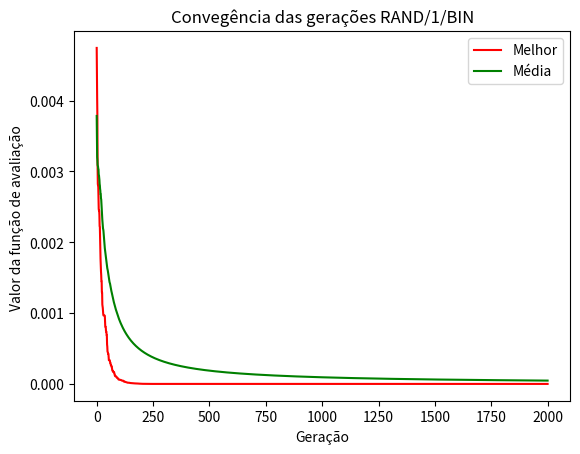

Reproduce this figure in Python.
from math import sqrt
from matplotlib.pyplot import plot, title, show, annotate
import matplotlib.pyplot as plt
from random import random, randrange, choice, uniform, randint, sample
import pprint
pp = pprint.PrettyPrinter()

class Individuo():

    def __init__(self, tamanhoCromo, geracao = 0):
        self.cromossomo = []
        self.tamanhoCromo = tamanhoCromo
        self.geracao = geracao
        self.fitness = 0
        self.limites = [5.12,-5.12]
        self.gerarCromossomo()
        self.calculaFitness()


    def gerarCromossomo(self):
        cromo = []
        for i in range(self.tamanhoCromo):
            cromo.append(uniform(self.limites[0], self.limites[1]))
        self.cromossomo = cromo

    def dejong(self, dimensoes):
        return sum(dimensoes[x]**2 for x in range(len(dimensoes)))


    def calculaFitness(self):
        dejongvalue = self.dejong(self.cromossomo)
        self.fitness = 1 / (dejongvalue + 1)
        
        return self.fitness

    def __repr__(self):
        return 'Geração %s Fitness %s ' % (self.geracao, str(self.fitness))


class DE():

    def __init__(self, limites, tamanhoPopulacao, tamanhoCromossomo, interacoes, fatorCrossover, fatorMutacao):
        self.tamanhoPopulacao = tamanhoPopulacao
        self.tamanhoCromossomo = tamanhoCromossomo
        self.interacoes = interacoes
        self.fatorCrossover = fatorCrossover
        self.fatorMutacao = fatorMutacao
        self.populacao = []
        self.historicoFitness = []
        self.melhor = None
        self.limites = limites
        self.historicoMedia = []
        self.somaMedia = 0.0

    def setMelhor(self, individuo):
        if self.melhor == None:
            self.melhor = individuo
        elif self.melhor.fitness > individuo.fitness:
            self.melhor = individuo
        
    def gerarPopulacao(self):
        for i in range(self.tamanhoPopulacao):
            ind = Individuo(self.tamanhoCromossomo)
            ind.gerarCromossomo()
            ind.calculaFitness()
            self.populacao.append(ind)

    def selecao(self, naoEscolher):
        ''' Selecionado 3 individuos alfa, beta e gama. Exceto o que será o 
            alvo, no caso representado pela variável naoEscolher'''       
        indice = [x for x in range(len(self.populacao))]
        indice.remove(naoEscolher)                
        
        sel = sample(indice, 3)
        r = []
        r.append(self.populacao[sel[0]])
        r.append(self.populacao[sel[1]])
        r.append(self.populacao[sel[2]])
        return r

    def vertorModificado(self, individuos):
        alfa = individuos[0]
        beta = individuos[1]
        gama = individuos[2]

        tamanhoCromo = len(alfa.cromossomo)
        vetorExperimental = []
        for i in range(tamanhoCromo):
            mut = alfa.cromossomo[i] + self.fatorMutacao * (beta.cromossomo[i] - gama.cromossomo[i])                                
            vetorExperimental.append(mut)

        ind = Individuo(self.tamanhoCromossomo)
        ind.cromossomo = vetorExperimental
        ind.calculaFitness()
        return ind

    
    def crossoverBi(self, alvo, individuoModificado):
        vetorExperimental = []
        for i in range(individuoModificado.tamanhoCromo):
            '''Crossover Binomial, gera um valor randômico "a" e se for maior 
               que o fator crossover pega do modificado(mutação)'''
            a = random()
            if a <= self.fatorCrossover:
                vetorExperimental.append(individuoModificado.cromossomo[i])
            else:
                vetorExperimental.append(alvo.cromossomo[i])

        ind = Individuo(self.tamanhoCromossomo)
        ind.cromossomo = vetorExperimental
        ind.calculaFitness()
        return ind

    def torneio(self, individuoExperimental, corrente):
        if individuoExperimental.fitness < corrente.fitness:            
            self.historicoFitness.append(individuoExperimental.fitness)
            self.setMelhor(individuoExperimental)
            self.setHistoricoMedia(individuoExperimental)
            return individuoExperimental                        
        else:
            self.historicoFitness.append(corrente.fitness)
            self.setHistoricoMedia(corrente)
            return corrente

    def setHistoricoMedia(self, solucao):
        if self.somaMedia == 0:
            self.somaMedia = solucao.fitness
            self.historicoMedia.append(solucao.fitness)
        else:
            self.somaMedia = self.somaMedia + solucao.fitness        
            self.historicoMedia.append(self.somaMedia / (len(self.historicoMedia)+1))
        

    def run(self):
        self.gerarPopulacao()

        for i in range(self.interacoes):
            individuoModificado = None
            newPopulacao = []
            for p in range(len(self.populacao)):
                ''' Selecionado 3 individuos alfa, beta e gama. Exceto o alvo, no caso representado pela variável p'''       
                selecao = self.selecao(p)                
                
                '''Gerando o vetor modificado'''    
                individuoModificado = self.vertorModificado(selecao)
                
                '''Gerando o experimental com cruzamento binomial'''
                individuoExperimental = self.crossoverBi(self.populacao[p], individuoModificado)
                
                '''Torneio para saver se o experimental é melhor que o vetor alvo '''
                newInd = self.torneio(individuoExperimental, self.populacao[p])
                newInd.geracao = i
                
                '''Adicionado para proxima população o novo vetor que ganho no torneio '''
                newPopulacao.append(newInd)
                
            self.populacao = newPopulacao

        print('O Individuo que teve melhor desempenho %s' % self.melhor)
        
        
        self.historicoFitness.sort(reverse=True)
        self.historicoMedia.sort(reverse=True)        
        plt.plot(self.historicoFitness, 'r', label='Melhor')        
        plt.plot(self.historicoMedia, 'g', label='Média')        
        plt.legend()
        plt.title("Convegência das gerações RAND/1/BIN")
        
        plt.xlabel('Geração')
        plt.ylabel('Valor da função de avaliação ')
        plt.show()        
        


if __name__ == '__main__':

    limites = [5.12, -5.12]
    tamanhoPopulacao = 10
    tamanhoCromossomo = 20
    interacoes = 200
    fatorCrossover = 0.9
    fatorMutacao = 0.6

    de = DE(limites, tamanhoPopulacao, tamanhoCromossomo, interacoes, fatorCrossover, fatorMutacao)
    de.run()


